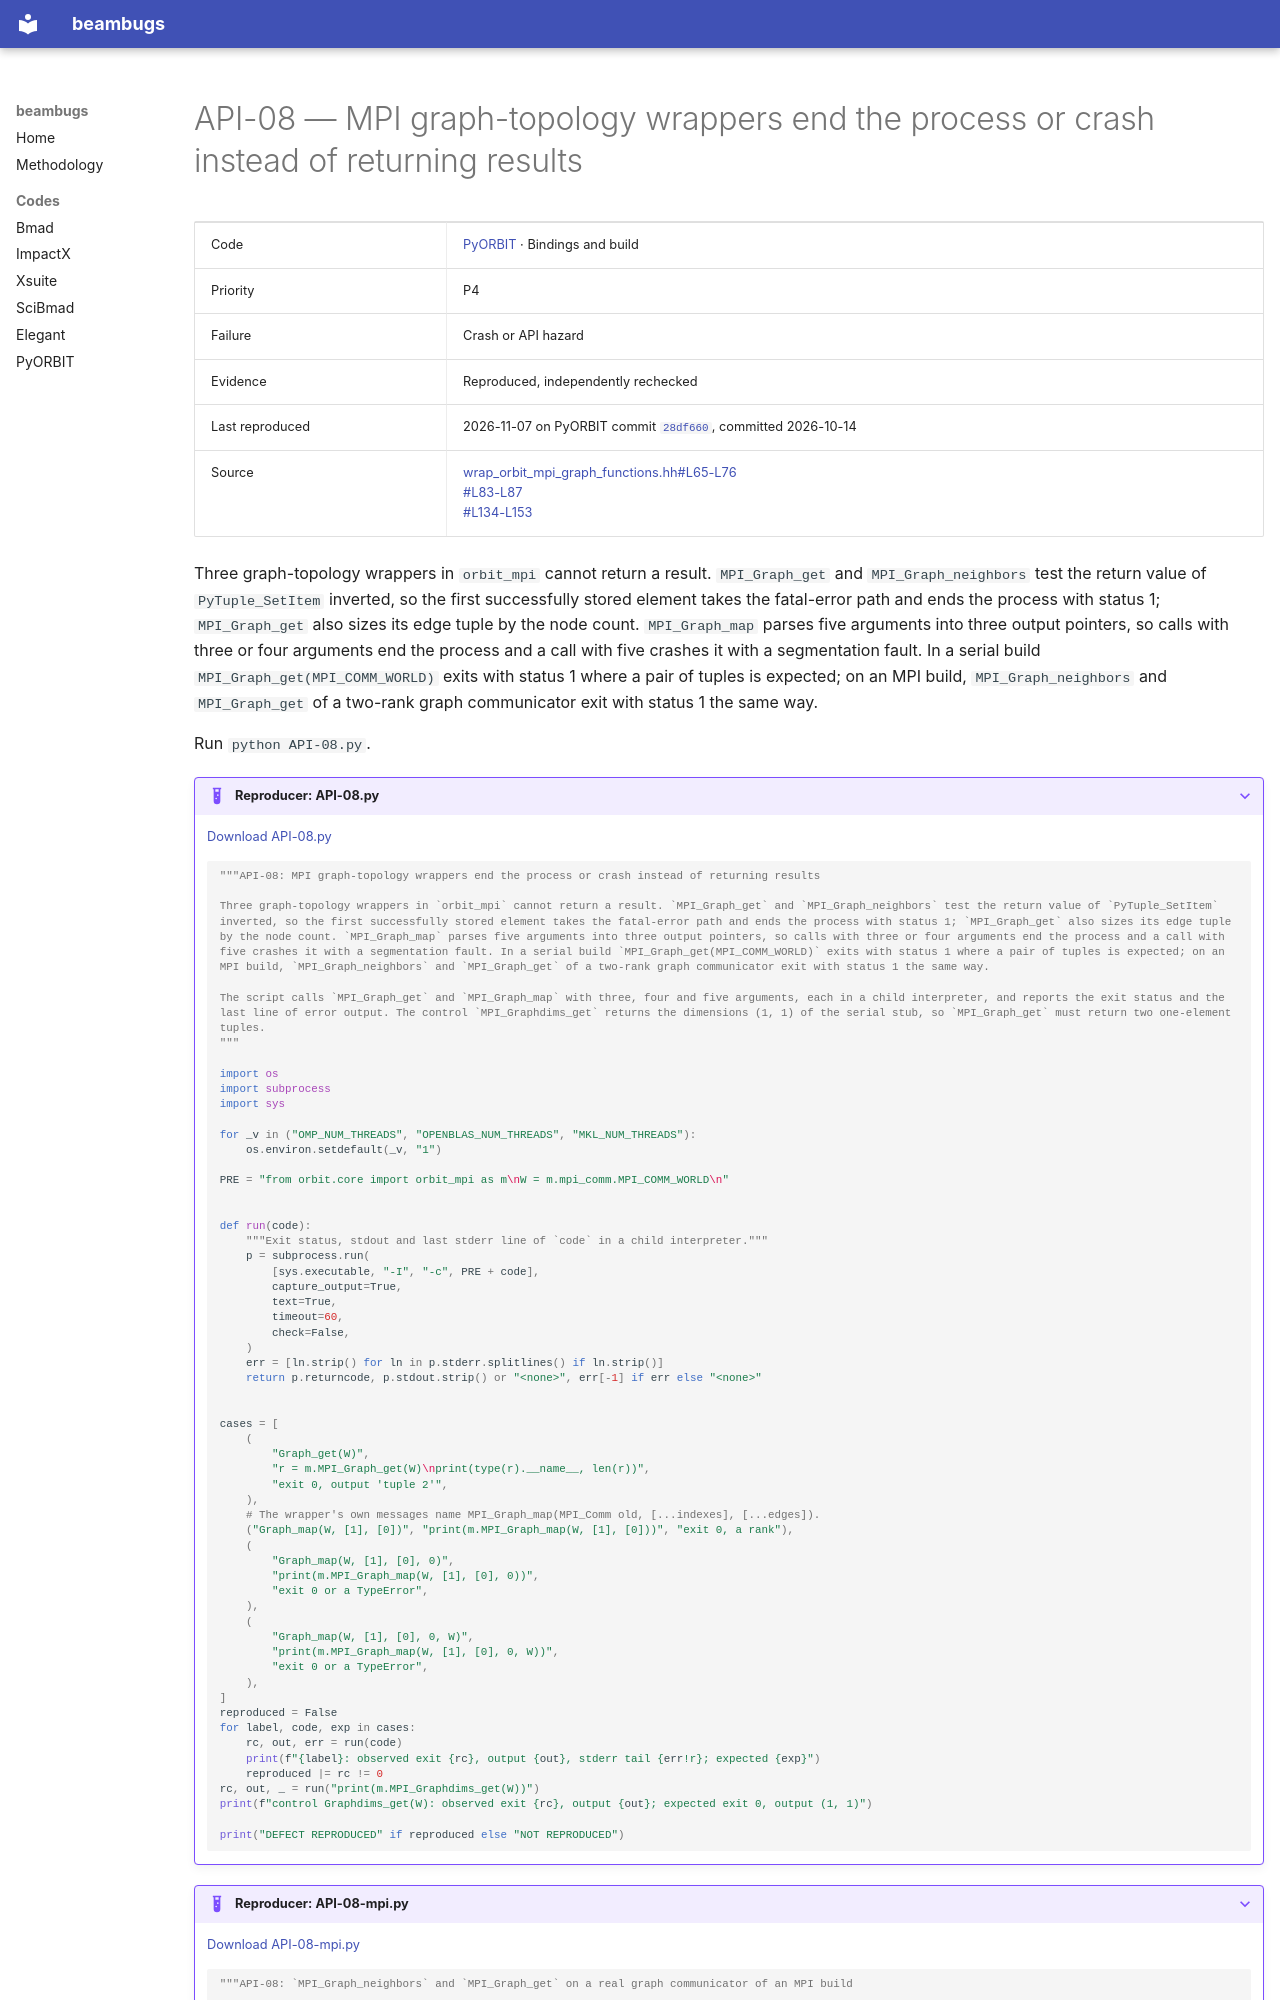

repository: nikitakuklev/beambugs · page: pyorbit/API-08/index.html · generator: mkdocs

---
title: "API-08: MPI graph-topology wrappers end the process or crash instead of returning results"
hide:
  - toc
---

# API-08 — MPI graph-topology wrappers end the process or crash instead of returning results

| | |
|---|---|
| Code | [PyORBIT](../index.md) · Bindings and build |
| Priority | P4 |
| Failure | Crash or API hazard |
| Evidence | Reproduced, independently rechecked |
| Last reproduced | 2026-11-07 on PyORBIT commit [`28df660`](https://github.com/PyORBIT-Collaboration/PyORBIT3/commit/28df66018aeb), committed 2026-10-14 |
| Source | [wrap_orbit_mpi_graph_functions.hh#L65-L76](https://github.com/PyORBIT-Collaboration/PyORBIT3/blob/28df66018aebe4e2b780b9747f4a2d7b8430a5c0/src/mpi/wrap_orbit_mpi_graph_functions.hh#L65-L76)<br>[#L83-L87](https://github.com/PyORBIT-Collaboration/PyORBIT3/blob/28df66018aebe4e2b780b9747f4a2d7b8430a5c0/src/mpi/wrap_orbit_mpi_graph_functions.hh#L83-L87)<br>[#L134-L153](https://github.com/PyORBIT-Collaboration/PyORBIT3/blob/28df66018aebe4e2b780b9747f4a2d7b8430a5c0/src/mpi/wrap_orbit_mpi_graph_functions.hh#L134-L153) |

Three graph-topology wrappers in `orbit_mpi` cannot return a result. `MPI_Graph_get` and `MPI_Graph_neighbors` test the return value of `PyTuple_SetItem` inverted, so the first successfully stored element takes the fatal-error path and ends the process with status 1; `MPI_Graph_get` also sizes its edge tuple by the node count. `MPI_Graph_map` parses five arguments into three output pointers, so calls with three or four arguments end the process and a call with five crashes it with a segmentation fault. In a serial build `MPI_Graph_get(MPI_COMM_WORLD)` exits with status 1 where a pair of tuples is expected; on an MPI build, `MPI_Graph_neighbors` and `MPI_Graph_get` of a two-rank graph communicator exit with status 1 the same way.

Run `python API-08.py`.

??? example "Reproducer: API-08.py"

    [Download API-08.py](API-08.py)

    ```python
    """API-08: MPI graph-topology wrappers end the process or crash instead of returning results

    Three graph-topology wrappers in `orbit_mpi` cannot return a result. `MPI_Graph_get` and `MPI_Graph_neighbors` test the return value of `PyTuple_SetItem` inverted, so the first successfully stored element takes the fatal-error path and ends the process with status 1; `MPI_Graph_get` also sizes its edge tuple by the node count. `MPI_Graph_map` parses five arguments into three output pointers, so calls with three or four arguments end the process and a call with five crashes it with a segmentation fault. In a serial build `MPI_Graph_get(MPI_COMM_WORLD)` exits with status 1 where a pair of tuples is expected; on an MPI build, `MPI_Graph_neighbors` and `MPI_Graph_get` of a two-rank graph communicator exit with status 1 the same way.

    The script calls `MPI_Graph_get` and `MPI_Graph_map` with three, four and five arguments, each in a child interpreter, and reports the exit status and the last line of error output. The control `MPI_Graphdims_get` returns the dimensions (1, 1) of the serial stub, so `MPI_Graph_get` must return two one-element tuples.
    """

    import os
    import subprocess
    import sys

    for _v in ("OMP_NUM_THREADS", "OPENBLAS_NUM_THREADS", "MKL_NUM_THREADS"):
        os.environ.setdefault(_v, "1")

    PRE = "from orbit.core import orbit_mpi as m\nW = m.mpi_comm.MPI_COMM_WORLD\n"


    def run(code):
        """Exit status, stdout and last stderr line of `code` in a child interpreter."""
        p = subprocess.run(
            [sys.executable, "-I", "-c", PRE + code],
            capture_output=True,
            text=True,
            timeout=60,
            check=False,
        )
        err = [ln.strip() for ln in p.stderr.splitlines() if ln.strip()]
        return p.returncode, p.stdout.strip() or "<none>", err[-1] if err else "<none>"


    cases = [
        (
            "Graph_get(W)",
            "r = m.MPI_Graph_get(W)\nprint(type(r).__name__, len(r))",
            "exit 0, output 'tuple 2'",
        ),
        # The wrapper's own messages name MPI_Graph_map(MPI_Comm old, [...indexes], [...edges]).
        ("Graph_map(W, [1], [0])", "print(m.MPI_Graph_map(W, [1], [0]))", "exit 0, a rank"),
        (
            "Graph_map(W, [1], [0], 0)",
            "print(m.MPI_Graph_map(W, [1], [0], 0))",
            "exit 0 or a TypeError",
        ),
        (
            "Graph_map(W, [1], [0], 0, W)",
            "print(m.MPI_Graph_map(W, [1], [0], 0, W))",
            "exit 0 or a TypeError",
        ),
    ]
    reproduced = False
    for label, code, exp in cases:
        rc, out, err = run(code)
        print(f"{label}: observed exit {rc}, output {out}, stderr tail {err!r}; expected {exp}")
        reproduced |= rc != 0
    rc, out, _ = run("print(m.MPI_Graphdims_get(W))")
    print(f"control Graphdims_get(W): observed exit {rc}, output {out}; expected exit 0, output (1, 1)")

    print("DEFECT REPRODUCED" if reproduced else "NOT REPRODUCED")

    ```

??? example "Reproducer: API-08-mpi.py"

    [Download API-08-mpi.py](API-08-mpi.py)
